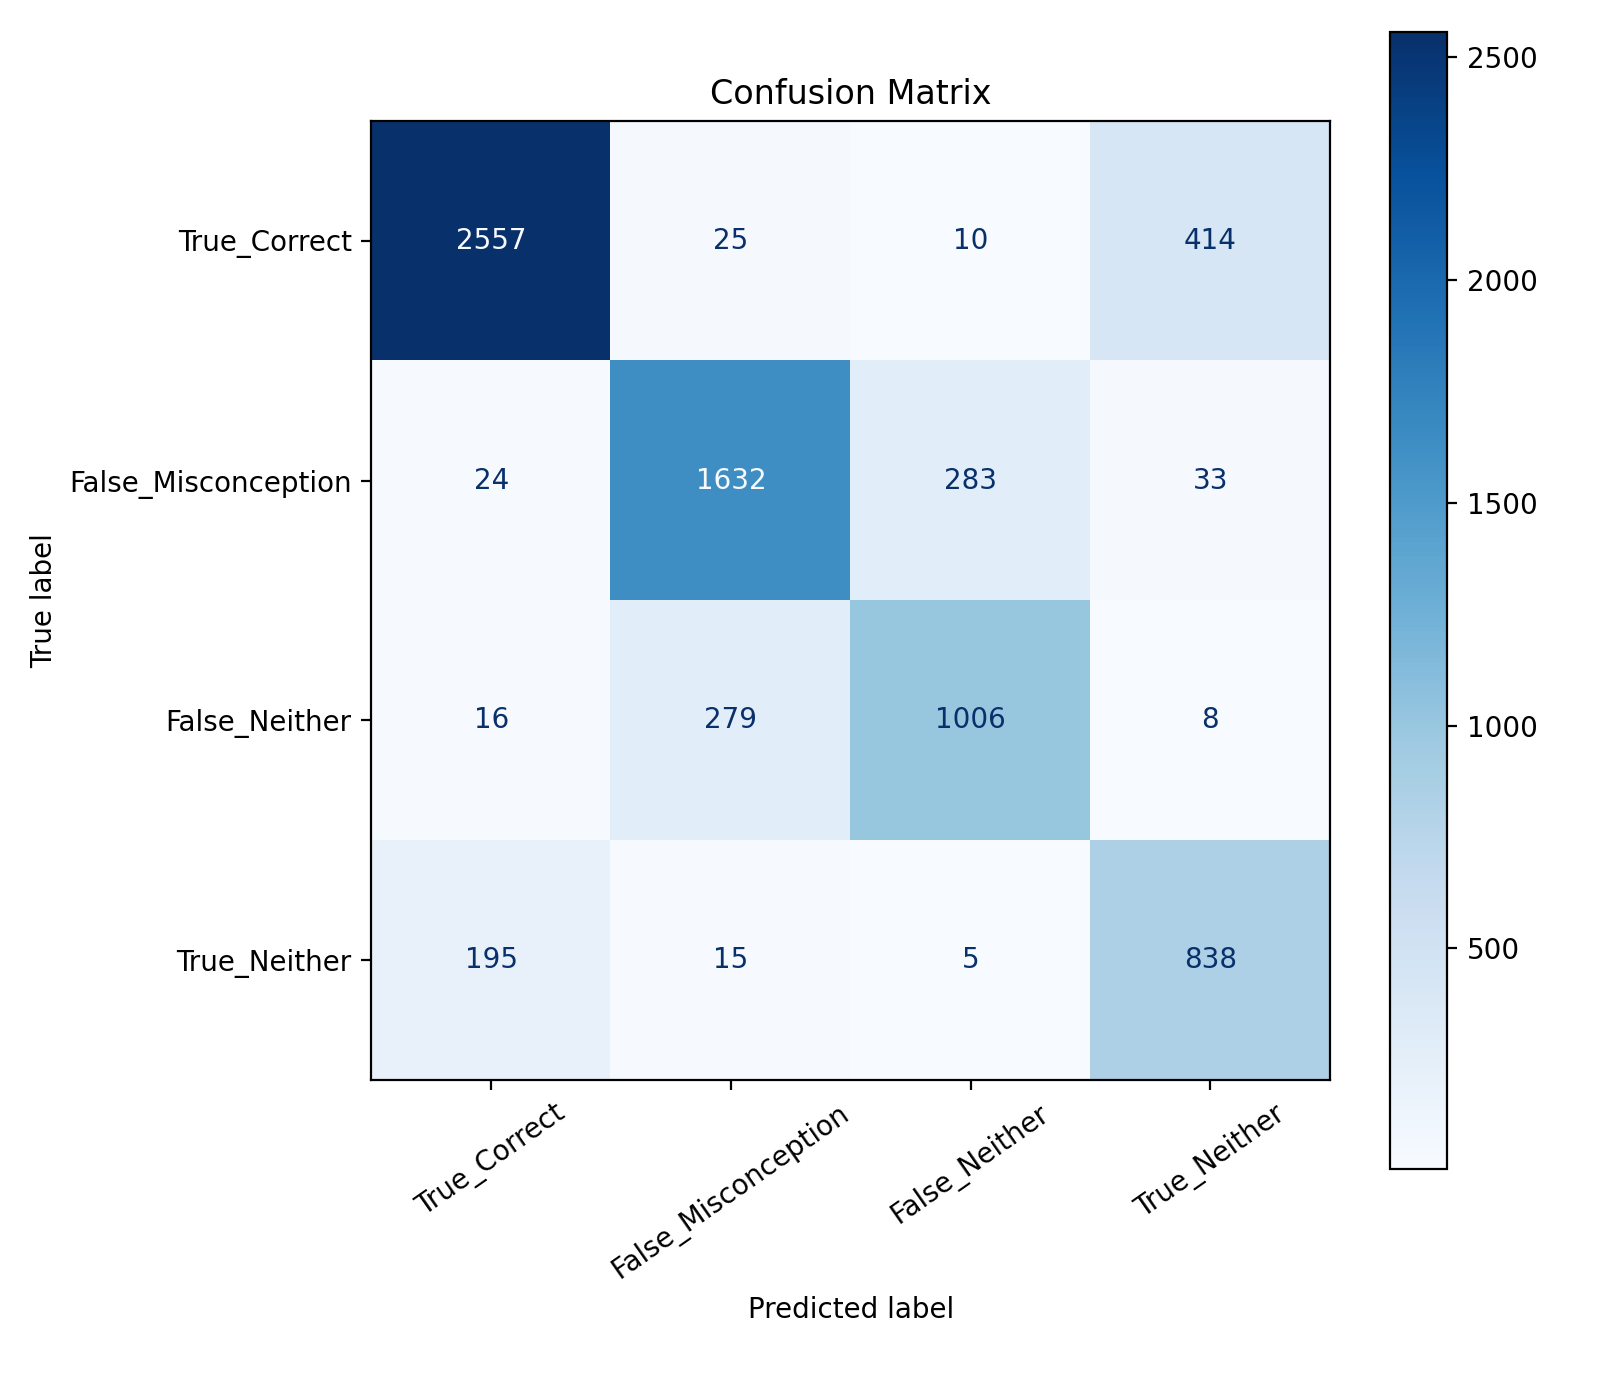

The table this chart was drawn from, first rows:
, True_Correct, False_Misconception, False_Neither, True_Neither
True_Correct, 2557, 25, 10, 414
False_Misconception, 24, 1632, 283, 33
False_Neither, 16, 279, 1006, 8
True_Neither, 195, 15, 5, 838
